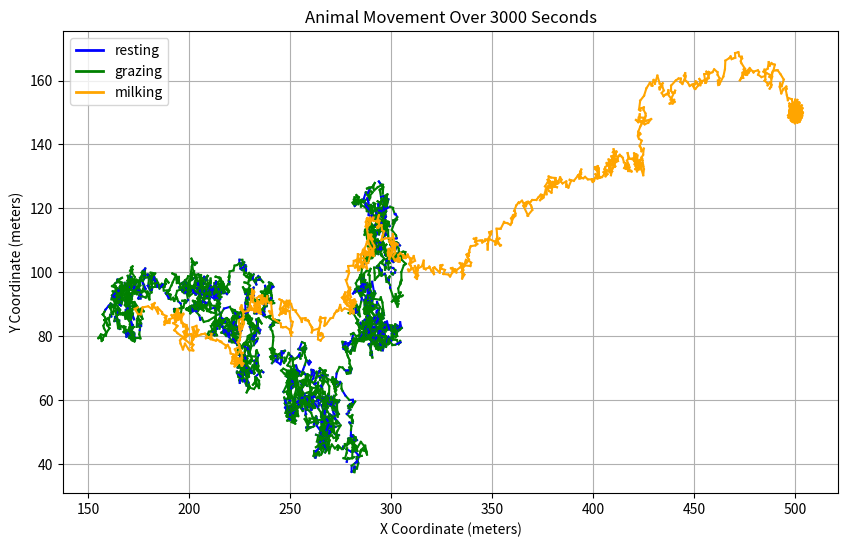

Generate this figure with matplotlib:
import numpy as np
import matplotlib.pyplot as plt
import random

# Constants
FIELD_WIDTH = 600
FIELD_HEIGHT = 200
TIME_STEP = 0.25  # seconds
TOTAL_TIME = 3000  # seconds (30 minutes)
NUM_POINTS = int(TOTAL_TIME / TIME_STEP)
MORNING_MILKING_TIME = 600  # seconds (10 minutes)
EVENING_MILKING_TIME = 1200  # seconds (20 minutes)

# Speed parameters
speed_grazing = 0.1  # m/s
speed_milking = 1.0  # m/s
gps_noise_level = 1.0  # meters

# Define milking shed location
milking_shed_location = (500, 150)
milking_shed_radius = 5  # meters

# Function to add GPS noise
def add_gps_noise(x, y, noise_level):
    return x + np.random.normal(0, noise_level), y + np.random.normal(0, noise_level)

# Initialize position
x, y = 300, 100  # Starting at the center of the field

# Lists to store trajectory data
trajectory_x = [x]
trajectory_y = [y]
behavior_list = []

# Main loop
for t in range(NUM_POINTS):
    current_time = t * TIME_STEP
    
    if current_time < MORNING_MILKING_TIME or (current_time > MORNING_MILKING_TIME and current_time < EVENING_MILKING_TIME):
        # Grazing or resting
        behavior = random.choices(['resting', 'grazing'], weights=(1, 5), k=1)[0]
    else:
        # Moving to the milking shed
        behavior = 'milking'
    
    if behavior == 'resting':
        x, y = add_gps_noise(x, y, gps_noise_level)
        
    elif behavior == 'grazing':
        angle = random.uniform(0, 2 * np.pi)
        x += speed_grazing * np.cos(angle) * TIME_STEP
        y += speed_grazing * np.sin(angle) * TIME_STEP
        x, y = add_gps_noise(x, y, gps_noise_level)
        
    elif behavior == 'milking':
        distance_to_shed = np.sqrt((milking_shed_location[0] - x)**2 + (milking_shed_location[1] - y)**2)
        if distance_to_shed > milking_shed_radius:
            direction = np.arctan2(milking_shed_location[1] - y, milking_shed_location[0] - x)
            x += speed_milking * np.cos(direction) * TIME_STEP
            y += speed_milking * np.sin(direction) * TIME_STEP
            # Add GPS noise during the directed movement
            x, y = add_gps_noise(x, y, gps_noise_level)
        else:
            x, y = add_gps_noise(*milking_shed_location, gps_noise_level)  # Stay at the milking shed with GPS noise
    
    # Ensure the cow stays within the field boundaries
    x = np.clip(x, 0, FIELD_WIDTH)
    y = np.clip(y, 0, FIELD_HEIGHT)
    
    # Append to trajectory
    trajectory_x.append(x)
    trajectory_y.append(y)
    behavior_list.append(behavior)

# Visualization
colors = {'resting': 'blue', 'grazing': 'green', 'milking': 'orange'}
plt.figure(figsize=(10, 6))

for i in range(len(trajectory_x) - 1):
    plt.plot(trajectory_x[i:i+2], trajectory_y[i:i+2], color=colors[behavior_list[i]])

plt.title('Animal Movement Over 3000 Seconds')
plt.xlabel('X Coordinate (meters)')
plt.ylabel('Y Coordinate (meters)')
plt.legend(handles=[plt.Line2D([0], [0], color='blue', lw=2, label='resting'),
                    plt.Line2D([0], [0], color='green', lw=2, label='grazing'),
                    plt.Line2D([0], [0], color='orange', lw=2, label='milking')])
plt.grid(True)
plt.show()
